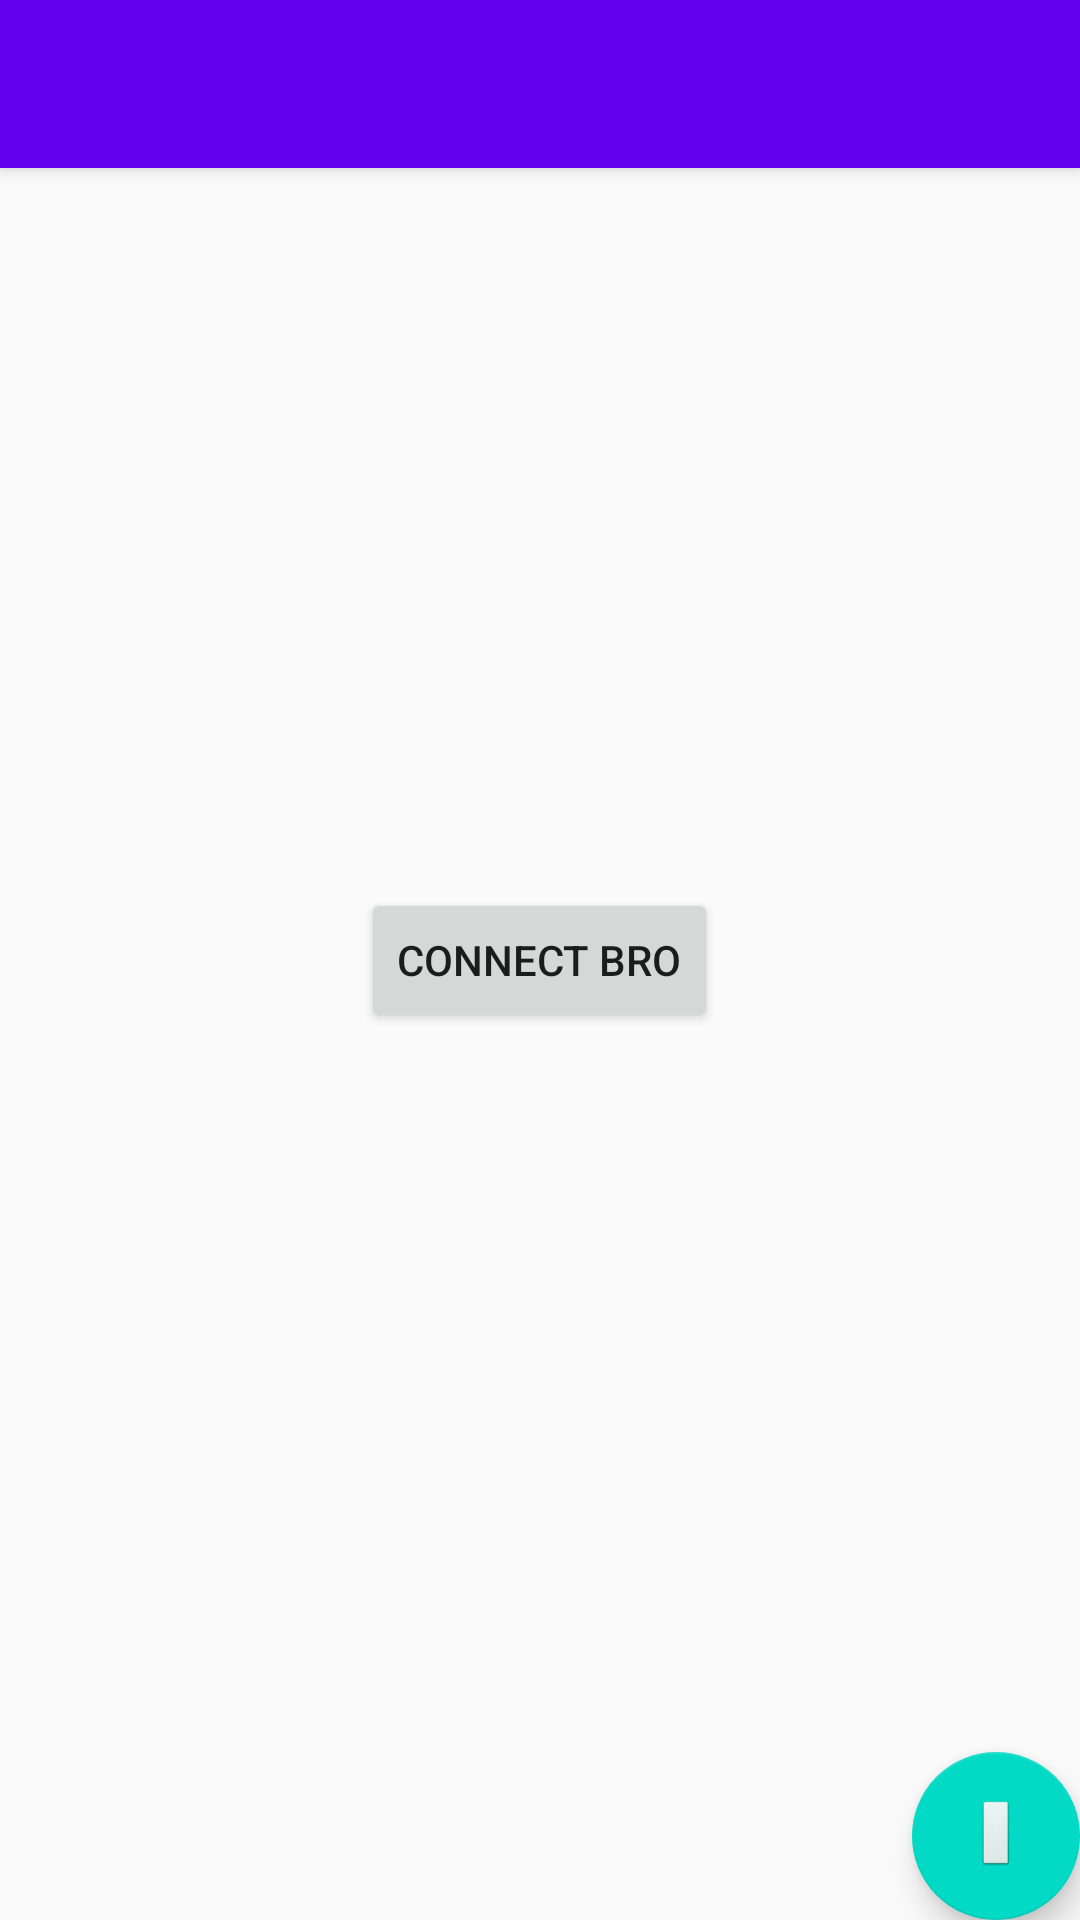

Reconstruct the res/layout file that produces this screen, plus the resources it refers to.
<!-- AndroidManifest.xml: activity theme AppTheme.NoActionBar -->
<!-- res/layout/activity_main.xml -->
<?xml version="1.0" encoding="utf-8"?>
<android.support.design.widget.CoordinatorLayout xmlns:android="http://schemas.android.com/apk/res/android"
    xmlns:app="http://schemas.android.com/apk/res-auto"
    xmlns:tools="http://schemas.android.com/tools"
    android:layout_width="match_parent"
    android:layout_height="match_parent"
    tools:context=".MainActivity">

    <android.support.design.widget.AppBarLayout
        android:layout_width="match_parent"
        android:layout_height="wrap_content"
        android:theme="@style/AppTheme.AppBarOverlay">

        <android.support.v7.widget.Toolbar
            android:id="@+id/toolbar"
            android:layout_width="match_parent"
            android:layout_height="?attr/actionBarSize"
            android:background="?attr/colorPrimary"
            app:popupTheme="@style/AppTheme.PopupOverlay" />

    </android.support.design.widget.AppBarLayout>

    <android.support.design.widget.FloatingActionButton
        android:id="@+id/fab"
        android:layout_width="wrap_content"
        android:layout_height="wrap_content"
        android:layout_gravity="bottom|end"
        android:layout_margin="@dimen/fab_margin"
        app:srcCompat="@android:drawable/btn_default" />

    <Button
        android:id="@+id/button_id"
        android:layout_width="wrap_content"
        android:layout_height="wrap_content"
        android:layout_gravity="center_vertical|center_horizontal"
        android:layout_margin="16dp"
        android:text="connect bro"
        app:srcCompat="@android:drawable/btn_dialog" />

    <Button
        android:id="@+id/button"
        android:layout_width="154dp"
        android:layout_height="wrap_content"
        android:text="Settings"
        android:app.srcCompat="@android:drawable/btn_dialog"/>

    <Button
        android:id="@+id/editText"
        android:layout_width="163dp"
        android:layout_height="wrap_content"
        android:layout_gravity="right|top"
        android:ems="10"
        android:inputType="textPersonName"
        android:text="Eggheaded Clasp"
        android:app.srcCompat="@android:drawable/btn_dialog"/>


</android.support.design.widget.CoordinatorLayout>
<!-- resources referenced by this layout -->
<resources>
  <style name="AppTheme.AppBarOverlay" parent="ThemeOverlay.AppCompat.Dark.ActionBar" />
  <style name="AppTheme.PopupOverlay" parent="ThemeOverlay.AppCompat.Light" />
  <style name="AppTheme.NoActionBar">
          <item name="windowActionBar">false</item>
          <item name="windowNoTitle">true</item>
      </style>
</resources>
